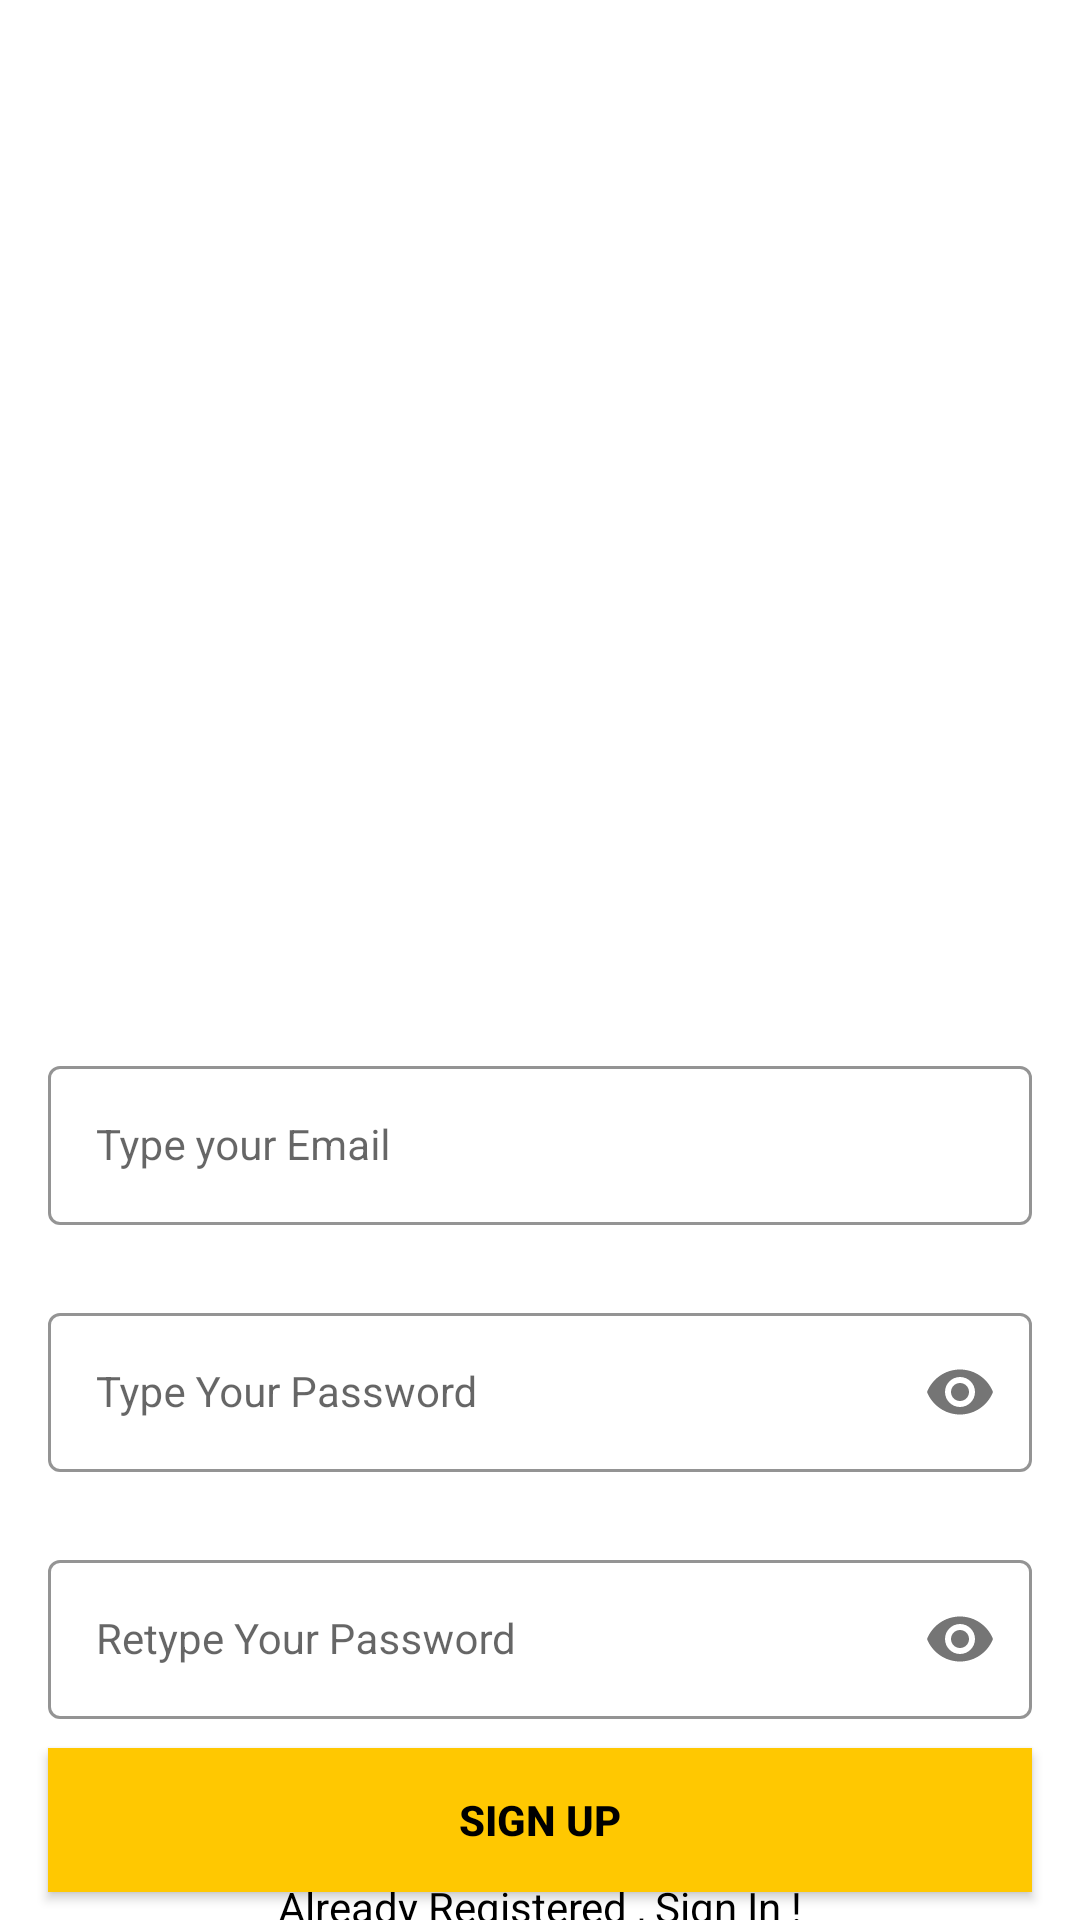

This screen was rendered from an Android layout file. Write that file and the resources it references.
<!-- AndroidManifest.xml: application theme Theme.AndroidWithKotlin -->
<!-- res/layout/activity_sign_up.xml -->
<?xml version="1.0" encoding="utf-8"?>
<androidx.constraintlayout.widget.ConstraintLayout xmlns:android="http://schemas.android.com/apk/res/android"
    xmlns:app="http://schemas.android.com/apk/res-auto"
    xmlns:tools="http://schemas.android.com/tools"
    android:id="@+id/main"
    android:layout_width="match_parent"
    android:layout_height="match_parent"
    android:background="@drawable/signup_screen"
    tools:context=".AndroidWithKotlin.firebase.firebaseauth.SignUpActivity">

    <com.google.android.material.textfield.TextInputLayout
        android:id="@+id/emailLayout"
        style="@style/LoginTextInputOuterFieldStyle"
        android:layout_width="match_parent"
        android:layout_height="wrap_content"
        android:layout_marginHorizontal="16dp"
        android:layout_marginTop="350dp"
        app:boxStrokeColor="@color/yellow"
        app:hintTextColor="@color/yellow"
        app:layout_constraintEnd_toEndOf="parent"
        app:layout_constraintHorizontal_bias="0.5"
        app:layout_constraintStart_toStartOf="parent"
        app:layout_constraintTop_toTopOf="parent">

        <com.google.android.material.textfield.TextInputEditText
            android:id="@+id/emailEt"
            style="@style/LoginTextInputInnerFieldStyle"
            android:layout_width="match_parent"
            android:layout_height="wrap_content"
            android:hint="Type your Email"
            android:inputType="textEmailAddress" />
    </com.google.android.material.textfield.TextInputLayout>

    <com.google.android.material.textfield.TextInputLayout
        android:id="@+id/passwordLayout"
        style="@style/LoginTextInputOuterFieldStyle"
        android:layout_width="match_parent"
        android:layout_height="wrap_content"
        android:layout_marginHorizontal="16dp"
        android:layout_marginTop="24dp"
        app:boxStrokeColor="@color/yellow"
        app:hintTextColor="@color/yellow"
        app:layout_constraintEnd_toEndOf="parent"
        app:layout_constraintHorizontal_bias="0.5"
        app:layout_constraintStart_toStartOf="parent"
        app:layout_constraintTop_toBottomOf="@id/emailLayout"
        app:passwordToggleEnabled="true">

        <com.google.android.material.textfield.TextInputEditText
            android:id="@+id/passET"
            style="@style/LoginTextInputInnerFieldStyle"
            android:layout_width="match_parent"
            android:layout_height="wrap_content"
            android:hint="Type Your Password"
            android:inputType="textPassword" />
    </com.google.android.material.textfield.TextInputLayout>

    <com.google.android.material.textfield.TextInputLayout
        android:id="@+id/confirmPasswordLayout"
        style="@style/LoginTextInputOuterFieldStyle"
        android:layout_width="match_parent"
        android:layout_height="wrap_content"
        android:layout_marginHorizontal="16dp"
        android:layout_marginTop="24dp"
        app:boxStrokeColor="@color/yellow"
        app:hintTextColor="@color/yellow"
        app:layout_constraintEnd_toEndOf="parent"
        app:layout_constraintHorizontal_bias="0.5"
        app:layout_constraintStart_toStartOf="parent"
        app:layout_constraintTop_toBottomOf="@id/passwordLayout"
        app:passwordToggleEnabled="true">

        <com.google.android.material.textfield.TextInputEditText
            android:id="@+id/confirmPassEt"
            style="@style/LoginTextInputInnerFieldStyle"
            android:layout_width="match_parent"
            android:layout_height="wrap_content"
            android:hint="Retype Your Password"
            android:inputType="textPassword" />
    </com.google.android.material.textfield.TextInputLayout>

    <androidx.appcompat.widget.AppCompatButton
        android:id="@+id/buttonSignup"
        android:layout_width="0dp"
        android:layout_height="wrap_content"
        android:layout_marginHorizontal="16dp"
        android:background="@color/yellow"
        android:text="Sign Up"
        android:textColor="@color/black"
        android:textStyle="bold"
        app:layout_constraintBottom_toBottomOf="parent"
        app:layout_constraintEnd_toEndOf="parent"
        app:layout_constraintHorizontal_bias="0.5"
        app:layout_constraintStart_toStartOf="parent"
        app:layout_constraintTop_toBottomOf="@+id/confirmPasswordLayout" />

    <TextView
        android:id="@+id/txtSignin"
        android:layout_width="wrap_content"
        android:layout_height="wrap_content"
        android:text="Already Registered , Sign In !"
        android:textColor="@color/black"
        app:layout_constraintBottom_toBottomOf="parent"
        app:layout_constraintEnd_toEndOf="parent"
        app:layout_constraintHorizontal_bias="0.5"
        app:layout_constraintStart_toStartOf="parent"
        app:layout_constraintTop_toBottomOf="@+id/buttonSignup" />

</androidx.constraintlayout.widget.ConstraintLayout>
<!-- resources referenced by this layout -->
<resources>
  <color name="black">#FF000000</color>
  <color name="yellow">#FFC801</color>
  <style name="LoginTextInputInnerFieldStyle" parent="Widget.MaterialComponents.TextInputLayout.OutlinedBox">
          <item name="android:layout_width">match_parent</item>
          <item name="android:layout_height">wrap_content</item>
          <item name="android:textColor">@color/black</item>
          <item name="android:textColorHint">@color/black</item>
          <item name="android:maxLines">1</item>
          <item name="android:textSize">14sp</item>
          <item name="android:singleLine">true</item>
      </style>
  <style name="LoginTextInputOuterFieldStyle" parent="Widget.MaterialComponents.TextInputLayout.OutlinedBox">
          <item name="android:layout_width">match_parent</item>
          <item name="android:layout_height">wrap_content</item>
          <item name="android:layout_marginTop">15dp</item>
          <item name="android:layout_marginBottom">15dp</item>
      </style>
  <style name="Theme.AndroidWithKotlin" parent="Base.Theme.AndroidWithKotlin" />
  <style name="Base.Theme.AndroidWithKotlin" parent="Theme.MaterialComponents.DayNight.NoActionBar">
          
          
      </style>
</resources>
